Photos from the image-classification dataset "DataSet" in the GitHub repository arkalim/Deep-Learning. Its 5 classes are: ball, left, return, right, stop.

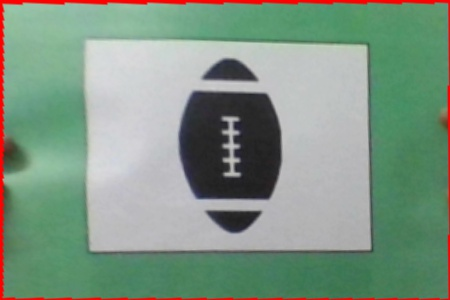
Label: ball

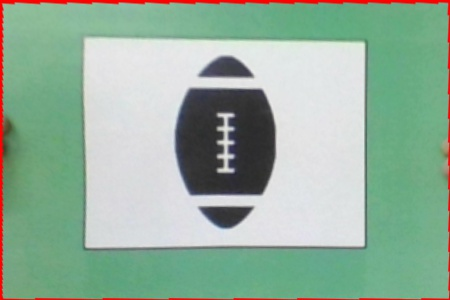
Label: ball

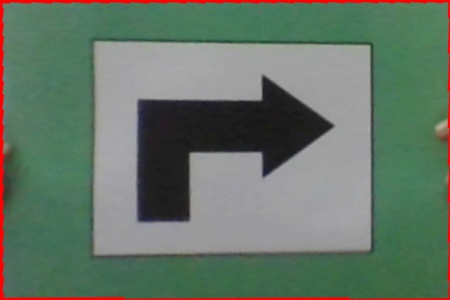
Label: right

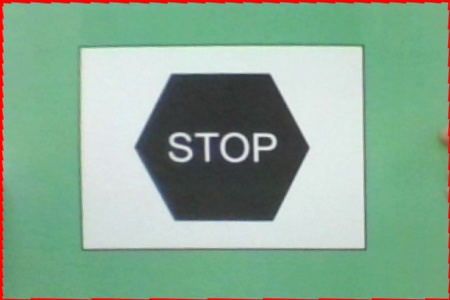
Label: stop

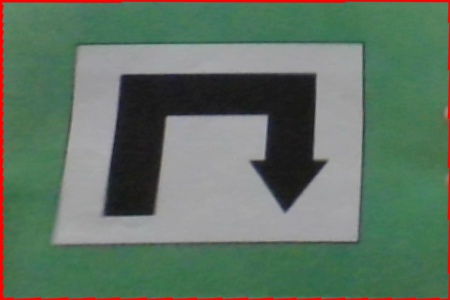
Label: return

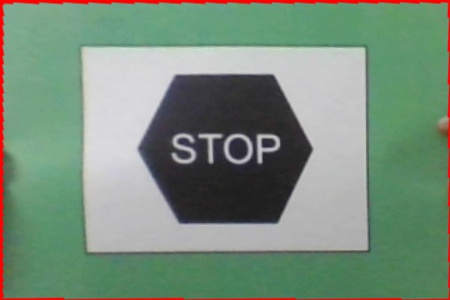
Label: stop
